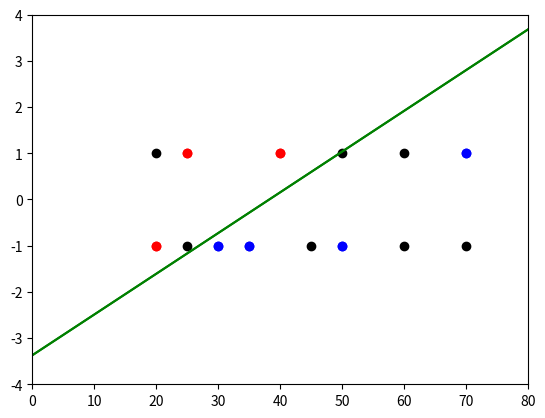

Write the Python code that produced this figure.
import numpy as np
import matplotlib.pyplot as plt

#年齢データ
age_datas = np.array(
    [25.0, 35.0, 70.0, 50.0, 30.0, 20.0, 40.0]
    )

#性別データ　（男=1, 女=-1）
gender_datas = np.array(
    [1.0, -1.0, 1.0, -1.0, -1.0, -1.0, 1.0]
    )

#購入データ　（購入する=1.0, 購入しない=-1.0）
buy_datas = np.array(
    [1.0, -1.0, -1.0, -1.0, -1.0, 1.0, 1,.0]
    )

datas = np.array([
    np.array([age, gen, buy])
    for age, gen, buy in zip(age_datas, gender_datas, buy_datas)
    ])

def devide_group(datas, tag):
    cnt = 0
    group = []
    m = [0.0, 0.0]
    for data in filter(lambda data: data[2] == tag, datas):
        cnt += 1
        group.append( [data[0], data[1]] )
        m[0] += data[0]
        m[1] += data[1]
    m[0] /= cnt
    m[1] /= cnt

    return np.array(group), np.array(m)

group1, m1 = devide_group(datas, 1.0)
group2, m2 = devide_group(datas, -1.0)

def Var_Cov_Matrix(datas, mean):
    Var_Cov = np.array([0.0, 0.0]).reshape(1, 2)
    Var_Cov = Var_Cov.T.dot(Var_Cov)

    for data in datas:
        vec = (data - mean).reshape(1, 2)
        Var_Cov += vec.T.dot(vec)
    
    return Var_Cov

Sw = Var_Cov_Matrix(group1, m1)
Sw += Var_Cov_Matrix(group2, m2)
print("Sw: ")
print(Sw)

m21 = (m2 - m1).reshape(1,2)
Sb = m21.T.dot(m21)
print("Sb: ")
print(Sb)

Sw_inv = np.linalg.inv(Sw)
w = Sw_inv.dot((m2-m1).T.reshape(2,1))
#length = np.linalg.norm(w)
#w /= length
print("w: ")
print(w)
#w0 = -1/2 * w.dot(m1 + m2)
x = -w[1]
y = w[0]
y /= x
a = w[0]/-w[1]
m_c = (m1 + m2)/2.0
b = m_c[1] - a*m_c[0]
print("a, b: ")
print(a, b)

def plot_vec(x, y, u, v, c):
    plt.quiver(x, y, u, v, angles='xy',scale_units='xy',scale=1, color=c, width=0.005)

plt.scatter(x=[d[0] for d in group1], y=[d[1] for d in group1], c="red")
plt.scatter(x=[d[0] for d in group2], y=[d[1] for d in group2], c="blue")

plt.plot([0, 80.0], [b, a*80.0+b], c="green")

#plot_vec(0, 0, m1[0], m1[1], "red")
#plot_vec(0, 0, m2[0], m2[1], "blue")

plt.xlim([0,80])
plt.ylim([-4,4])
plt.grid()
plt.show()

age_test_data = [20.0, 25.0, 45.0, 50.0, 60.0, 60.0, 70.0]
gen_test_data = [1.0, -1.0, -1.0, 1.0, 1.0, -1.0, -1.0]

for age, gen in zip(age_test_data, gen_test_data):
    print("age: {}, gen: {}, buy: {}".format(age, gen, "true" if age*a+b>0.0 else "false"))


plt.scatter(x=age_test_data, y=gen_test_data, c="black")
plt.scatter(x=[d[0] for d in group1], y=[d[1] for d in group1], c="red")
plt.scatter(x=[d[0] for d in group2], y=[d[1] for d in group2], c="blue")

plt.plot([0, 80.0], [b, a*80.0+b], c="green")

plt.xlim([0,80])
plt.ylim([-4,4])
plt.grid()
plt.show()

Vw = w.T.dot(Sw.dot(w))
Vb = w.T.dot(Sb.dot(w))
print("Vw: {}, Vb: {}, eval: {}".format(Vw, Vb, Vb/Vw))

delta_eval = (2*Sb.dot(w)*Vw - 2*Sw.dot(w)*Vb)/(Vw**2)
print("delta_eval: {}".format(delta_eval))